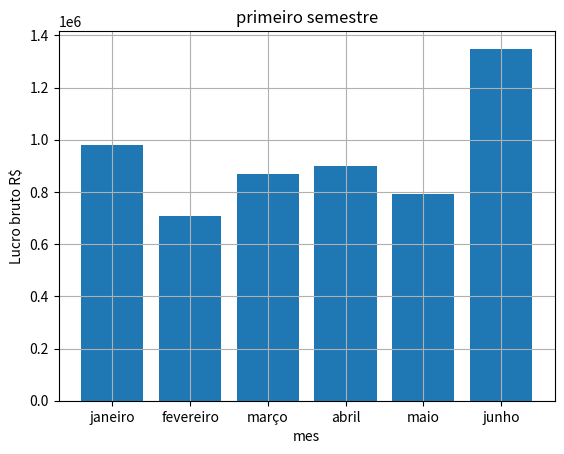

Reproduce this figure in Python.
import matplotlib.pyplot as plt

meses = ['janeiro', 'fevereiro', 'março', 'abril', 'maio', 'junho']
vendas = [981541.34

    , 708132.14, 867426.64, 898153.92, 791040.55, 1348925.25]

plt.bar(meses, vendas)
plt.grid(True)
plt.ylabel('Lucro bruto R$')
plt.xlabel('mes')
plt.title('primeiro semestre')
plt.show()
